Labelled photos from "dataset", an image-classification folder in SnehalThakur/ComputerVision-CV. The possible labels are: black-grass, charlock, cleavers, common chickweed, common wheat, fat hen, loose silky-bent, maize, scentless mayweed, shepherds purse, small-flowered cranesbill, sugar beet.

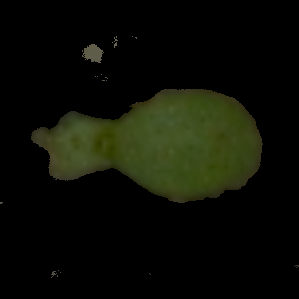
Label: scentless mayweed

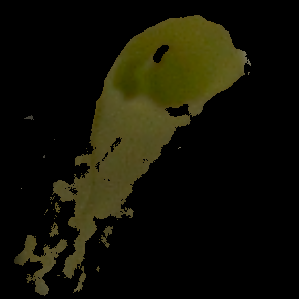
Label: maize

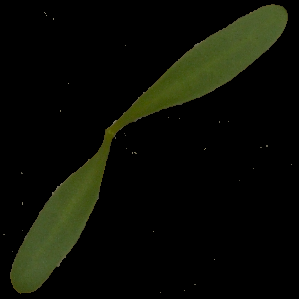
Label: sugar beet

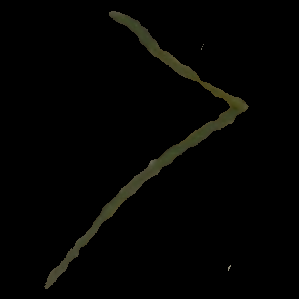
Label: loose silky-bent

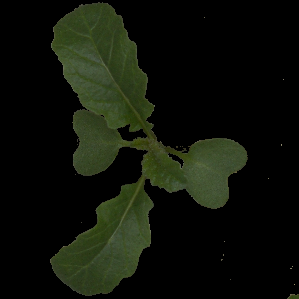
Label: charlock

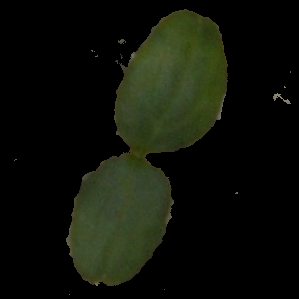
Label: cleavers
